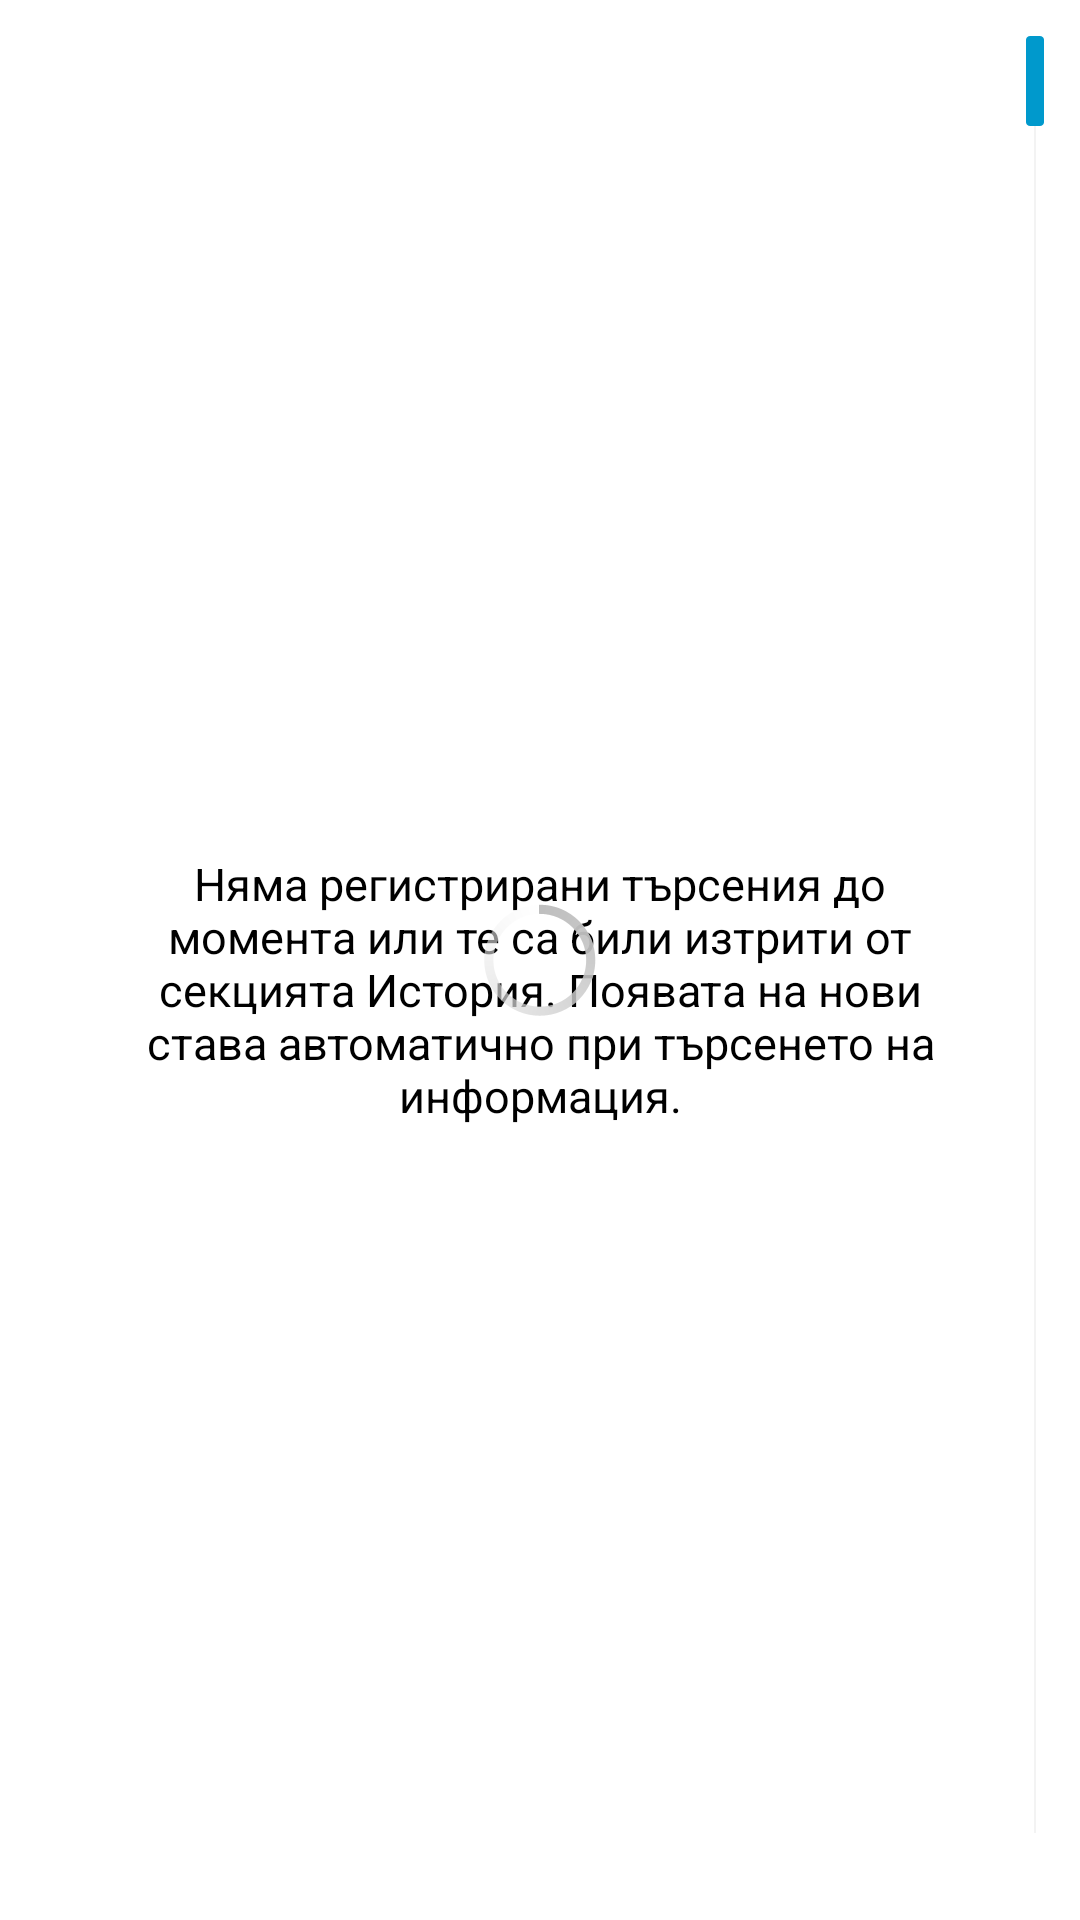

Android layout source for this screen:
<!-- AndroidManifest.xml: application theme AppThemeLight -->
<!-- res/layout/activity_history.xml -->
<?xml version="1.0" encoding="utf-8"?>
<RelativeLayout xmlns:android="http://schemas.android.com/apk/res/android"
    android:layout_width="match_parent"
    android:layout_height="match_parent">

    <RelativeLayout
        android:id="@+id/history_content"
        android:layout_width="match_parent"
        android:layout_height="match_parent">

        <ListView
            android:id="@android:id/list"
            android:layout_width="match_parent"
            android:layout_height="match_parent"
            android:layout_centerHorizontal="true"
            android:divider="@drawable/list_divider"
            android:dividerHeight="1sp"
            android:fastScrollEnabled="true"
            android:focusable="true" />

        <RelativeLayout
            android:id="@android:id/empty"
            android:layout_width="match_parent"
            android:layout_height="match_parent"
            android:layout_marginLeft="25sp"
            android:layout_marginTop="10sp"
            android:layout_marginRight="25sp"
            android:layout_marginBottom="10sp"
            android:gravity="center">

            <ImageView
                android:id="@+id/history_list_empty_image"
                android:layout_width="match_parent"
                android:layout_height="wrap_content"
                android:contentDescription="@string/app_empty_content"
                android:paddingBottom="20sp"
                android:src="@drawable/ic_empty_history_list" />

            <ScrollView
                android:layout_width="wrap_content"
                android:layout_height="wrap_content"
                android:layout_below="@+id/history_list_empty_image">

                <TextView
                    android:id="@+id/history_list_empty_text"
                    android:layout_width="match_parent"
                    android:layout_height="wrap_content"
                    android:gravity="center"
                    android:text="@string/history_list_empty_text"
                    android:textColor="?android:attr/textColorPrimary"
                    android:textSize="15sp" />
            </ScrollView>
        </RelativeLayout>
    </RelativeLayout>

    <ProgressBar
        android:id="@+id/history_loading"
        style="?android:attr/progressBarStyleInverse"
        android:layout_width="wrap_content"
        android:layout_height="wrap_content"
        android:layout_centerInParent="true"
        android:visibility="visible" />

</RelativeLayout>
<!-- resources referenced by this layout -->
<resources>
  <string name="app_empty_content" translatable="false" />
  <string name="history_list_empty_text">Няма регистрирани търсения до момента или те са били изтрити от секцията История. Появата на нови става автоматично при търсенето на информация.</string>
  <style name="AppThemeLight" parent="AppBaseThemeLight">
          <item name="actionBarStyle">@style/MyTheme.ActionBarStyle</item>
          <item name="scheduleStationBackground">@color/schedule_station_bg_light</item>
          <item name="scheduleTimeBackground">@color/schedule_time_bg_light</item>
          <item name="scheduleLegendBackground">@drawable/vb_time_border</item>
      </style>
  <style name="AppBaseThemeLight" parent="Theme.AppCompat.Light" />
  <style name="MyTheme.ActionBarStyle" parent="Widget.AppCompat.Light.ActionBar">
          <item name="titleTextStyle">@style/MyTheme.ActionBar.TitleTextStyle</item>
      </style>
  <color name="schedule_station_bg_light">#EEEEEE</color>
  <color name="schedule_time_bg_light">#D0D0D0</color>
  <style name="MyTheme.ActionBar.TitleTextStyle" parent="@android:style/TextAppearance">
          <item name="android:textStyle">bold</item>
          <item name="android:textSize">16sp</item>
      </style>
</resources>
